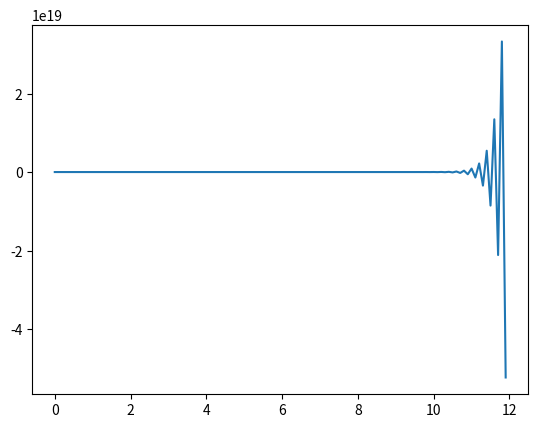
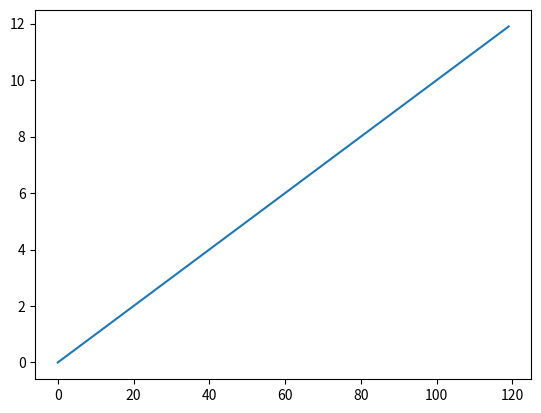

Python code for these plots, in order:
from numpy import *
from matplotlib.pyplot import *



#let's make a variable to keep track of current and old inputs.



u_meas = zeros(3)
y_meas = zeros(3)

y_output = array([])
t_output = array([])
u_now = 1
dt = .1
t_now = 0

for index in range(0,120):
    t_output = append(t_output,t_now)
    y_now = 1.9*y_meas[1] - .905*y_meas[0] + 0.004833*u_meas[1] + .004775*u_meas[0]#calculate the value of y RIGHT y_now
    y_output = append(y_output,y_now)
    y_meas = array([y_meas[1] , y_meas[2], y_now])
    u_meas = append(u_meas[1:],u_now)
    t_now+=dt


figure()
plot(t_output,y_output)

figure()
plot(t_output,)
show()